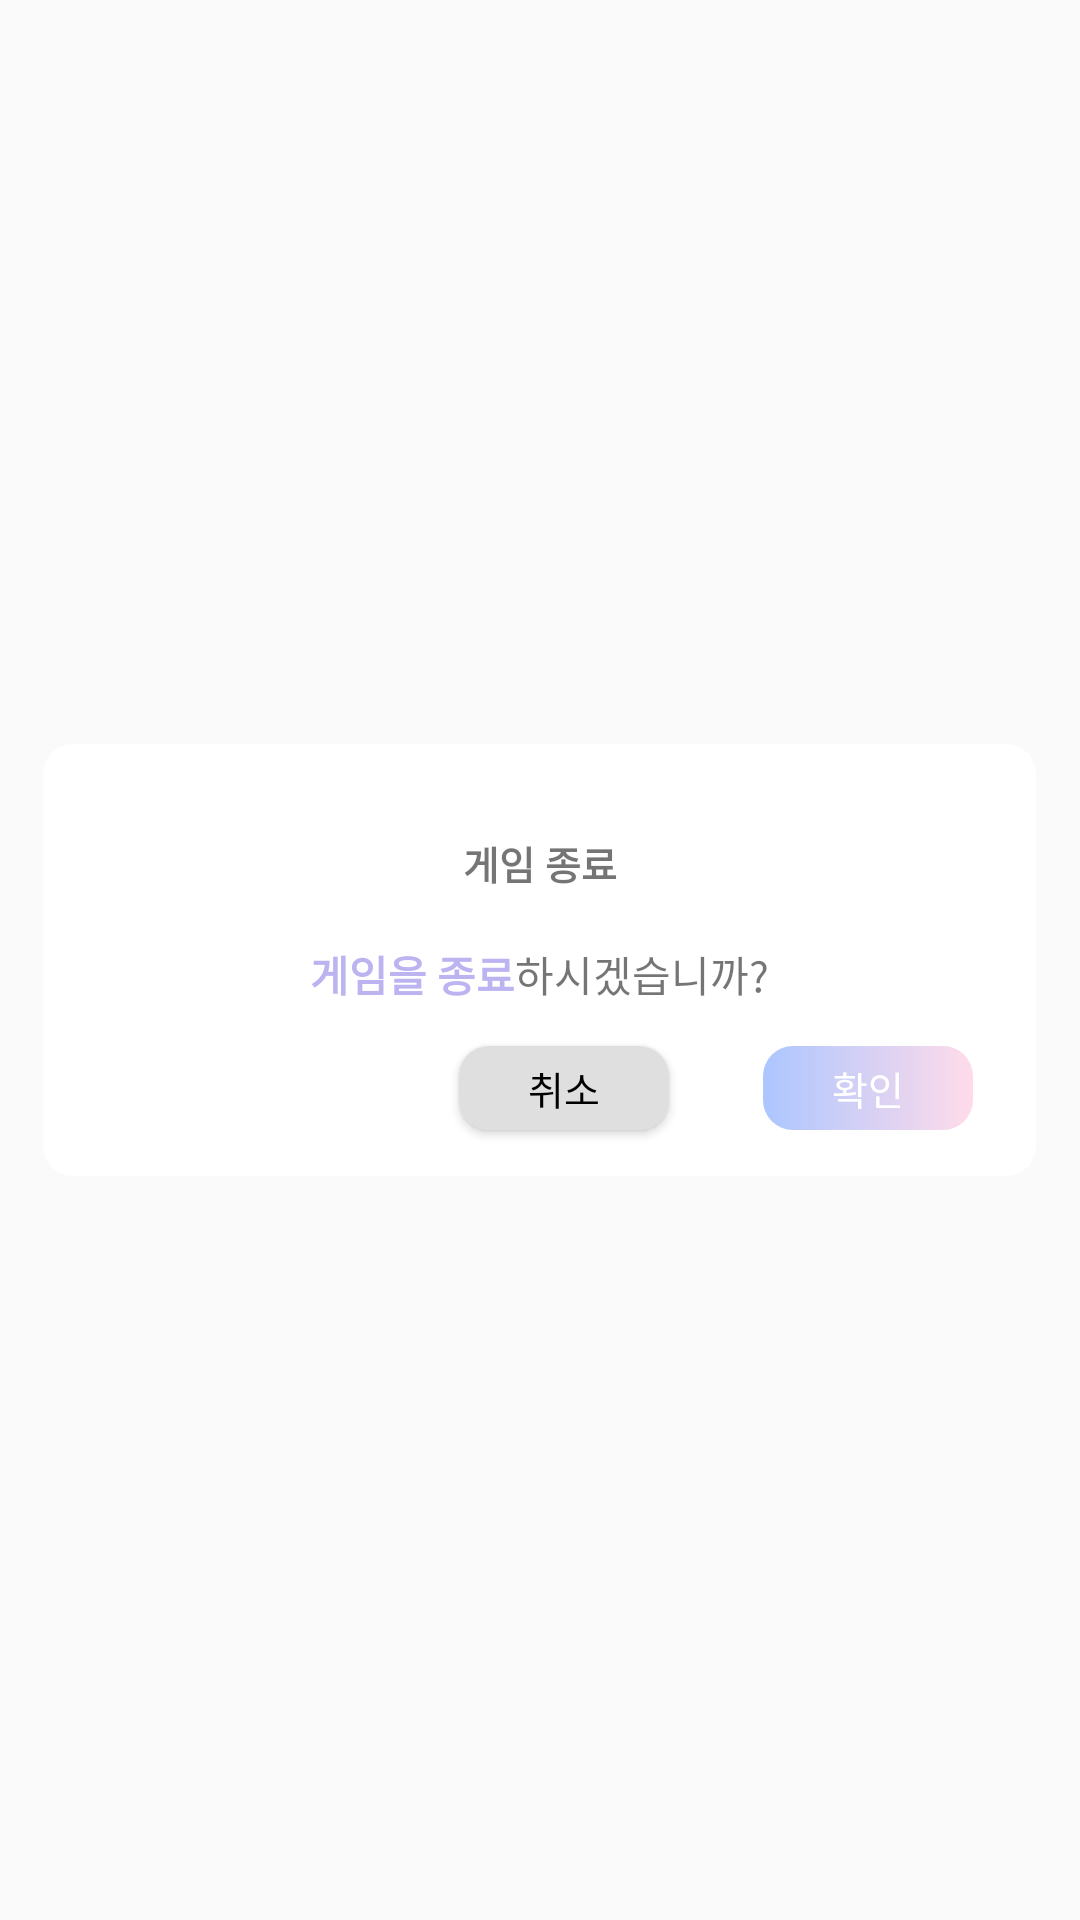

The Android layout XML behind this screen, and the referenced resources:
<!-- AndroidManifest.xml: application theme Theme.AppCompat.DayNight.NoActionBar -->
<!-- res/layout/game_end.xml -->
<?xml version="1.0" encoding="utf-8"?>
<layout xmlns:android="http://schemas.android.com/apk/res/android"
    xmlns:app="http://schemas.android.com/apk/res-auto">

    <data></data>

    <FrameLayout
        android:layout_width="wrap_content"
        android:layout_height="wrap_content">

        <androidx.constraintlayout.widget.ConstraintLayout
            android:layout_width="331dp"
            android:layout_height="144dp"
            android:layout_gravity="center"
            android:background="@drawable/background_dialog"
            android:orientation="vertical">

            <TextView
                android:id="@+id/dialog_title"
                android:layout_width="wrap_content"
                android:layout_height="wrap_content"
                android:layout_marginTop="30dp"
                android:fontFamily="@font/paybooc_light"
                android:text="게임 종료"
                android:textSize="13dp"
                android:textStyle="bold"
                app:layout_constraintEnd_toEndOf="parent"
                app:layout_constraintStart_toStartOf="parent"
                app:layout_constraintTop_toTopOf="parent" />

            <TextView
                android:id="@+id/dialog_content"
                android:layout_width="wrap_content"
                android:layout_height="wrap_content"
                android:layout_marginTop="17dp"
                android:fontFamily="@font/paybooc_light"
                android:gravity="center"
                android:text="@string/game_color_text"
                android:textSize="14dp"
                app:layout_constraintEnd_toEndOf="parent"
                app:layout_constraintStart_toStartOf="parent"
                app:layout_constraintTop_toBottomOf="@+id/dialog_title" />

            <Button
                android:id="@+id/dialog_no_btn"
                android:layout_width="70dp"
                android:layout_height="28dp"
                android:layout_marginStart="16dp"
                android:layout_marginTop="18dp"
                android:layout_marginBottom="20dp"
                android:background="@drawable/background_dialog_no"
                android:fontFamily="@font/paybooc_light"
                android:text="취소"
                android:textColor="@color/black"
                android:textSize="13dp"
                app:layout_constraintBottom_toBottomOf="parent"
                app:layout_constraintEnd_toEndOf="parent"
                app:layout_constraintStart_toStartOf="parent"
                app:layout_constraintTop_toBottomOf="@+id/dialog_content" />


            <Button
                android:id="@+id/dialog_ok_btn"
                android:layout_width="70dp"
                android:layout_height="28dp"
                android:layout_marginStart="10dp"
                android:layout_marginTop="18dp"
                android:layout_marginBottom="20dp"
                android:background="@drawable/gradient"
                android:fontFamily="@font/paybooc_light"
                android:text="확인"
                android:textColor="@color/white"
                android:textSize="13dp"
                app:layout_constraintBottom_toBottomOf="parent"
                app:layout_constraintEnd_toEndOf="parent"
                app:layout_constraintStart_toEndOf="@+id/dialog_no_btn"
                app:layout_constraintTop_toBottomOf="@+id/dialog_content" />


        </androidx.constraintlayout.widget.ConstraintLayout>
    </FrameLayout>
</layout>
<!-- resources referenced by this layout -->
<resources>
  <color name="black">#FF000000</color>
  <color name="white">#FFFFFFFF</color>
  <!-- drawable background_dialog (drawable) -->
  <?xml version="1.0" encoding="utf-8"?>
  <shape xmlns:android="http://schemas.android.com/apk/res/android"
      android:shape="rectangle">
  
  
      <solid android:color="#FFFFFF" />
      <corners
          android:bottomLeftRadius="10dp"
          android:bottomRightRadius="10dp"
          android:topLeftRadius="10dp"
          android:topRightRadius="10dp" />
  </shape>
  <!-- drawable background_dialog_no (drawable) -->
  <?xml version="1.0" encoding="utf-8"?>
  <shape xmlns:android="http://schemas.android.com/apk/res/android"
      android:shape="rectangle">
  
  
      <solid android:color="#DFDFDF" />
      <corners
          android:bottomLeftRadius="10dp"
          android:bottomRightRadius="10dp"
          android:topLeftRadius="10dp"
          android:topRightRadius="10dp" />
  </shape>
  <!-- drawable gradient (drawable) -->
  <?xml version="1.0" encoding="utf-8"?>
  <shape xmlns:android="http://schemas.android.com/apk/res/android"
      android:shape="rectangle">
  
      <gradient
          android:angle="0"
          android:startColor="#96739EFF"
          android:endColor="#94FFC1DA"/>
      <corners
          android:bottomLeftRadius="10dp"
          android:bottomRightRadius="10dp"
          android:topLeftRadius="10dp"
          android:topRightRadius="10dp" />
  
      
      
  
  </shape>
  <string name="game_color_text"><font color="#BCB4F1"><b>게임을 종료</b></font>하시겠습니까?</string>
</resources>
